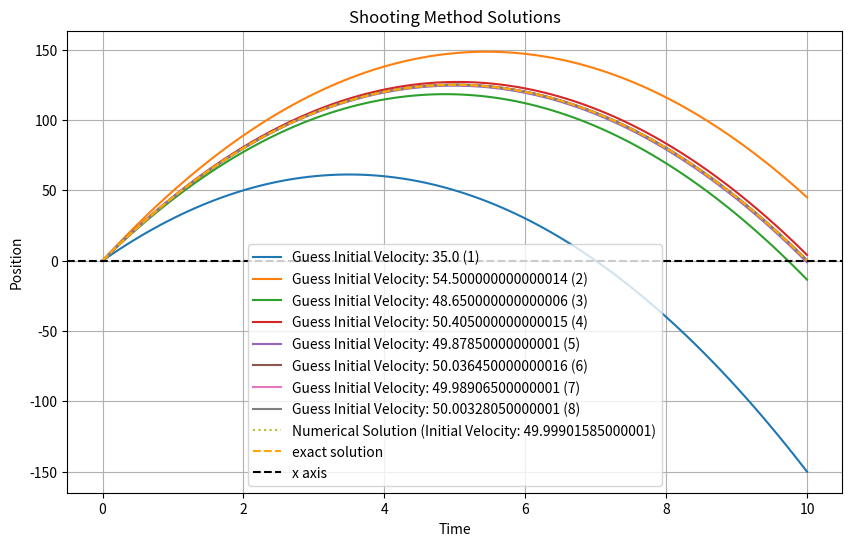

Source code (Python):
import numpy as np
import matplotlib.pyplot as plt

def ode(x, t):
    return -10

def integrate(x0, v0, t):
    h = t[1] - t[0]
    x = np.zeros_like(t)
    v = np.zeros_like(t)
    x[0] = x0
    v[0] = v0
    for i in range(1, len(t)):
        k1 = h * v[i-1]
        l1 = h * ode(x[i-1], t[i-1])
        k2 = h * (v[i-1] + 0.5*l1)
        l2 = h * ode(x[i-1] + 0.5*k1, t[i-1] + 0.5*h)
        k3 = h * (v[i-1] + 0.5*l2)
        l3 = h * ode(x[i-1] + 0.5*k2, t[i-1] + 0.5*h)
        k4 = h * (v[i-1] + l3)
        l4 = h * ode(x[i-1] + k3, t[i-1] + h)
        x[i] = x[i-1] + (k1 + 2*k2 + 2*k3 + k4) / 6
        v[i] = v[i-1] + (l1 + 2*l2 + 2*l3 + l4) / 6
        
    return x
f = lambda v: integrate(0, v, t)[-1] - 0
w=1.3 # relaxation parameter
def secant_method(f, x0, x1, tol=1e-2, max_iter=100):
    
    solutions = []
    for i in range(max_iter):
        x2 = x1 -w* f(x1) * (x1 - x0) / (f(x1) - f(x0)) # hare x1 and x2  are velocity
        solutions.append(x2)
        if abs(x2 - x1) < tol:
            break
        x0, x1 = x1, x2
    else:
        raise ValueError("Secant method did not converge")
    return x2, solutions


# Define time grid
t1 = 10
t = np.linspace(0, t1, 100)
# Shooting method parameters 
x0 = 1
x1 = 100
x2,guesses=secant_method(f, x0, x1, tol=1e-2, max_iter=100)
print(guesses)
'''
print(x2)
print(x_values)
'''

def shooting_method(guesses):
    solutions = []
    all_solutions = []
    for guess in guesses:
        x = integrate(0, guess, t)
        all_solutions.append(x)
        solutions.append(x[-1])
    idx = np.argmin(np.abs(np.array(solutions) - 0))  #  index of minimum value of error
    return guesses, all_solutions, idx

t_valus=np.linspace(0, t1, 100)
#exact solution
def exact(t):
    return (5*10*t-(10*t**2)/2)

x_exact=[exact(t) for t in t_valus]


# Solve using shooting method
v0_guesses, all_solutions, idx = shooting_method(guesses)
print("index of array of velocity for which error is minimam",(idx))
print("velocity for which error is minimam",guesses[idx])

# Plotting
plt.figure(figsize=(10, 6))
plt.figure(figsize=(10, 6))
for i, solution in enumerate(all_solutions):
    if i == idx:
        plt.plot(t, solution, linestyle="dotted",label=f'Numerical Solution (Initial Velocity: {guesses[idx]})')
    else:
        plt.plot(t, solution, label=f'Guess Initial Velocity: {guesses[i]} ({i+1})')
plt.xlabel('Time')
plt.ylabel('Position')
plt.title('Shooting Method Solutions')
plt.plot(t_valus,x_exact,linestyle="--",color="orange",label="exact solution")
plt.axhline(0, color='k', linestyle='--', label='x axis')
plt.legend()
plt.grid(True)
plt.show()



'''
initial velocity after each etaration:
[35.0, 54.500000000000014, 48.650000000000006, 50.405000000000015, 49.87850000000001, 50.036450000000016, 49.98906500000001, 50.00328050000001, 49.99901585000001]
  
initial value of velocity  for which solution matche with actual boundary condition
49.99901585000001
'''


